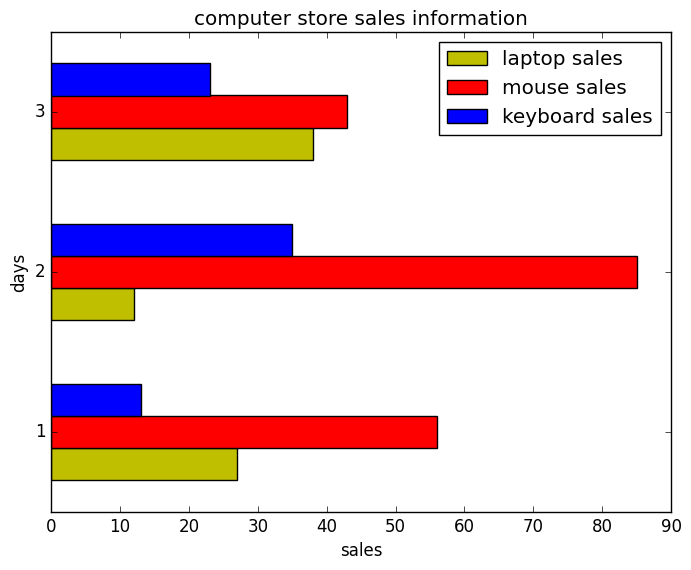

Write the Python code that produced this figure.
import matplotlib.pyplot as plt
import numpy as np

plt.style.use('classic')
days = [1, 2, 3]
laptop = [27, 12, 38]
mouse = [56, 85, 43]
keyboard = [13, 35, 23]

index = np.arange(len(days))
height = 0.2
plt.barh(index - height, 
        laptop,
        color = 'y',
        height=height,
        label='laptop sales')

plt.barh(index,
        mouse,
        color= 'red',
        height= height,
        label='mouse sales')

plt.barh(index + height, 
        keyboard,
        color='blue',
        height= height,
        label='keyboard sales')

plt.yticks(ticks= index, labels= days)
plt.legend()

plt.title("computer store sales information")
plt.xlabel("sales")
plt.ylabel("days")


plt.show()
